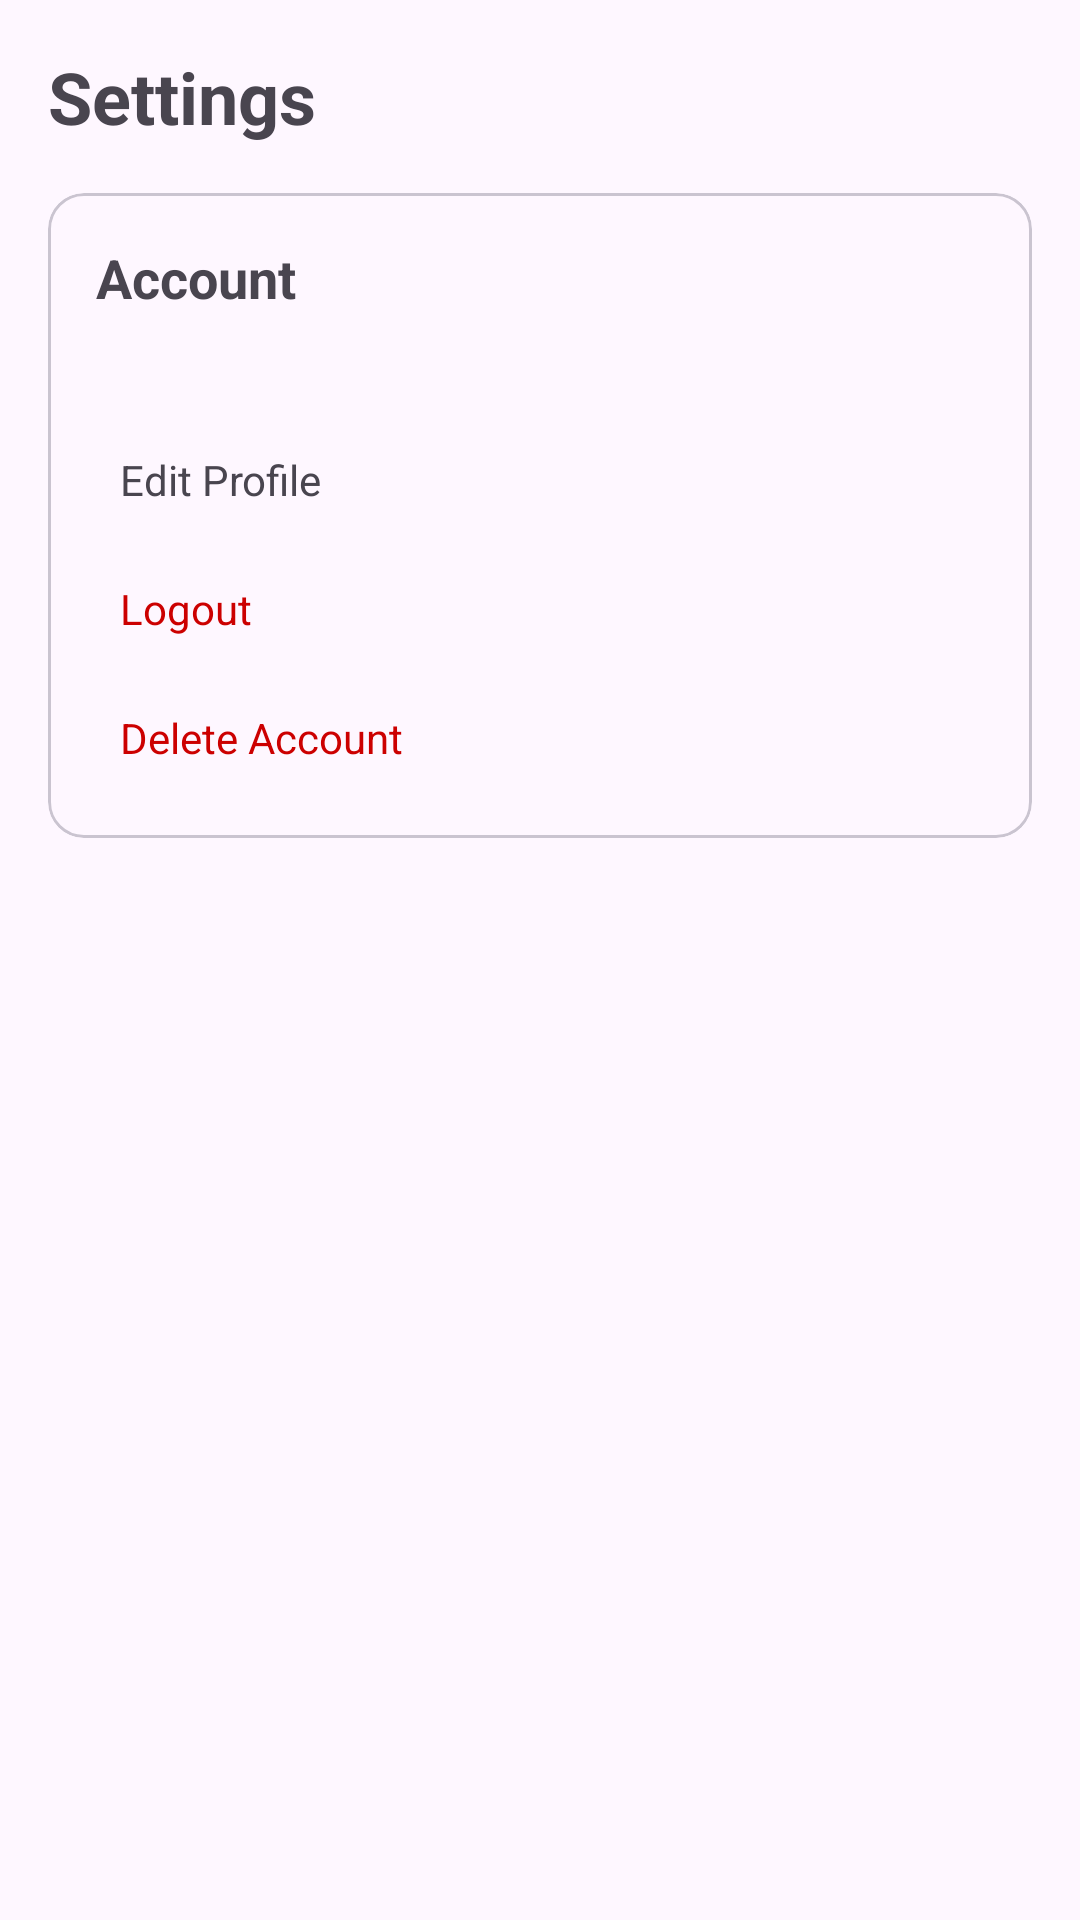

Produce the Android XML layout that renders to this screen, including the resource entries it uses.
<!-- AndroidManifest.xml: application theme Theme.MyMealMateV1 -->
<!-- res/layout/fragment_settings.xml -->
<?xml version="1.0" encoding="utf-8"?>
<androidx.constraintlayout.widget.ConstraintLayout xmlns:android="http://schemas.android.com/apk/res/android"
    xmlns:app="http://schemas.android.com/apk/res-auto"
    android:layout_width="match_parent"
    android:layout_height="match_parent">

    <LinearLayout
        android:layout_width="match_parent"
        android:layout_height="wrap_content"
        android:orientation="vertical"
        android:padding="16dp"
        app:layout_constraintTop_toTopOf="parent">

        <TextView
            android:id="@+id/settings_title"
            android:layout_width="wrap_content"
            android:layout_height="wrap_content"
            android:layout_marginBottom="16dp"
            android:text="Settings"
            android:textSize="24sp"
            android:textStyle="bold" />

        
        <LinearLayout
            android:id="@+id/account_section"
            android:layout_width="match_parent"
            android:layout_height="wrap_content"
            android:orientation="vertical">

            <com.google.android.material.card.MaterialCardView
                android:layout_width="match_parent"
                android:layout_height="wrap_content"
                android:layout_marginBottom="8dp">

                <LinearLayout
                    android:layout_width="match_parent"
                    android:layout_height="wrap_content"
                    android:orientation="vertical"
                    android:padding="16dp">

                    <TextView
                        android:layout_width="wrap_content"
                        android:layout_height="wrap_content"
                        android:text="Account"
                        android:textSize="18sp"
                        android:textStyle="bold" />

                    <TextView
                        android:id="@+id/username_text"
                        android:layout_width="match_parent"
                        android:layout_height="wrap_content"
                        android:layout_marginTop="8dp"
                        android:textSize="16sp" />

                    <TextView
                        android:id="@+id/profile_settings"
                        android:layout_width="match_parent"
                        android:layout_height="wrap_content"
                        android:layout_marginTop="8dp"
                        android:background="?attr/selectableItemBackground"
                        android:clickable="true"
                        android:focusable="true"
                        android:padding="8dp"
                        android:text="Edit Profile" />

                    <TextView
                        android:id="@+id/logout_button"
                        android:layout_width="match_parent"
                        android:layout_height="wrap_content"
                        android:layout_marginTop="8dp"
                        android:background="?attr/selectableItemBackground"
                        android:clickable="true"
                        android:focusable="true"
                        android:padding="8dp"
                        android:text="Logout"
                        android:textColor="@android:color/holo_red_dark" />

                    <TextView
                        android:id="@+id/delete_account_button"
                        android:layout_width="match_parent"
                        android:layout_height="wrap_content"
                        android:layout_marginTop="8dp"
                        android:background="?attr/selectableItemBackground"
                        android:clickable="true"
                        android:focusable="true"
                        android:padding="8dp"
                        android:text="Delete Account"
                        android:textColor="@android:color/holo_red_dark" />
                </LinearLayout>
            </com.google.android.material.card.MaterialCardView>
        </LinearLayout>

        
        <TextView
            android:id="@+id/login_button"
            android:layout_width="match_parent"
            android:layout_height="wrap_content"
            android:layout_marginTop="8dp"
            android:background="?attr/selectableItemBackground"
            android:clickable="true"
            android:focusable="true"
            android:gravity="center"
            android:padding="16dp"
            android:text="Login to your account"
            android:textColor="@android:color/holo_blue_dark"
            android:textSize="16sp"
            android:visibility="gone" />

    </LinearLayout>

</androidx.constraintlayout.widget.ConstraintLayout>
<!-- resources referenced by this layout -->
<resources>
  <style name="Theme.MyMealMateV1" parent="Base.Theme.MyMealMateV1" />
  <style name="Base.Theme.MyMealMateV1" parent="Theme.Material3.DayNight.NoActionBar">
          
          
      </style>
</resources>
